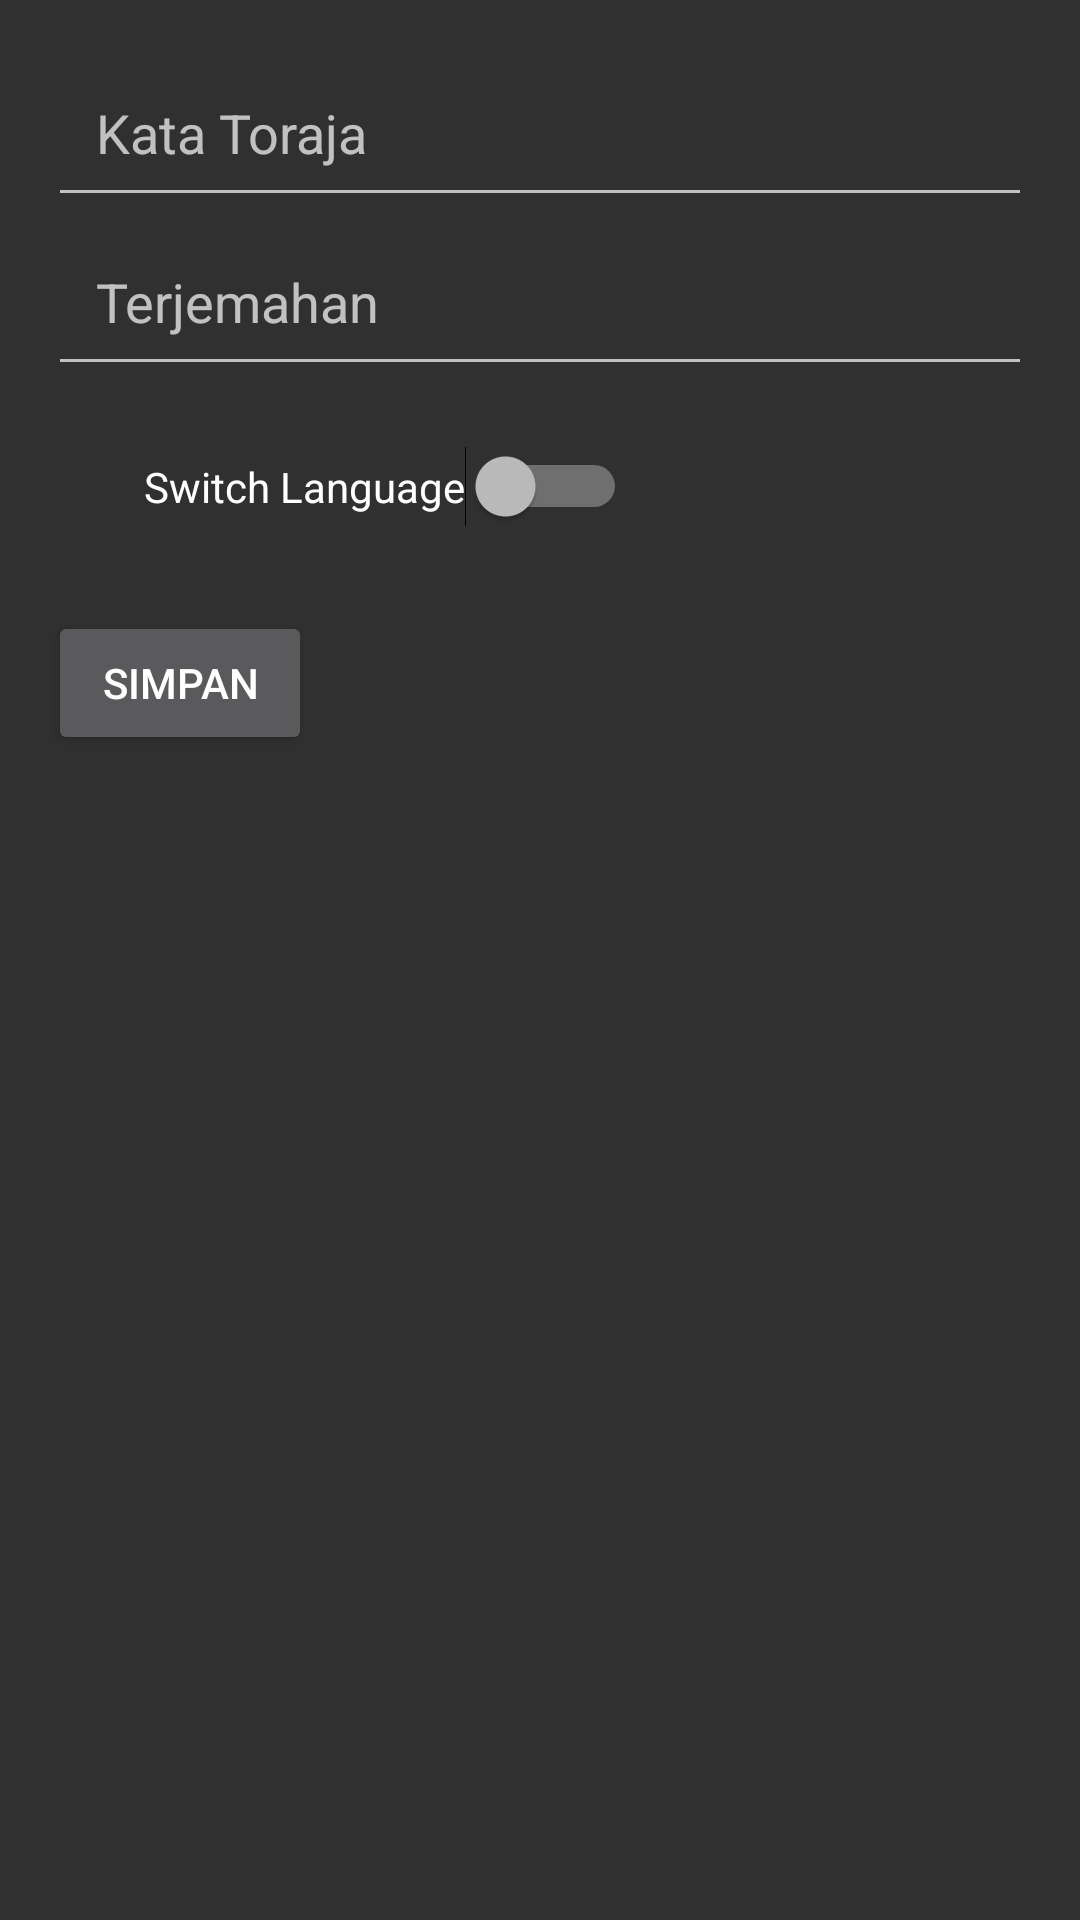

Here is an Android app screen rendered from its layout file. Give the layout XML and the strings, colors and styles it references.
<!-- AndroidManifest.xml: activity theme Theme.AppCompat -->
<!-- res/layout/activity_input.xml -->
<LinearLayout xmlns:android="http://schemas.android.com/apk/res/android"
    xmlns:tools="http://schemas.android.com/tools"
    android:layout_width="match_parent"
    android:layout_height="match_parent"
    android:orientation="vertical"
    android:padding="16dp"
    tools:context="id.kamus.toraya.InputActivity">

    <EditText
        android:id="@+id/editTextKataToraja"
        android:layout_width="match_parent"
        android:layout_height="wrap_content"
        android:hint="Kata Toraja"
        android:inputType="text"
        android:padding="16dp" />

    <EditText
        android:id="@+id/editTextTerjemahan"
        android:layout_width="match_parent"
        android:layout_height="wrap_content"
        android:hint="Terjemahan"
        android:inputType="text"
        android:padding="16dp" />

    <Switch
        android:id="@+id/switchLanguage"
        android:layout_width="wrap_content"
        android:layout_height="wrap_content"
        android:layout_marginStart="16dp"
        android:layout_marginTop="8dp"
        android:padding="16dp"
        android:text="Switch Language" />

    <Button
        android:id="@+id/buttonSimpan"
        android:layout_width="wrap_content"
        android:layout_height="wrap_content"
        android:text="Simpan"
        android:layout_marginTop="16dp"/>

</LinearLayout>
<!-- resources referenced by this layout -->
<resources>

</resources>
